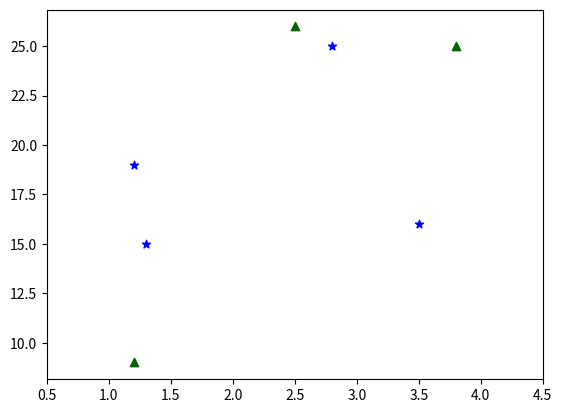

Python code for this plot:
# -*- coding: utf-8 -*-
"""
Created on Sat May 15 13:00:00 2021

[redacted]
"""

import matplotlib.pyplot as plt

#points of scattered plot  
plt.scatter ([0.3,3.8, 1.2, 2.5], [11, 25,9,26], color='darkgreen', marker='^')
plt.scatter ([1.3,2.8, 1.2,3.5], [15, 25,19,16], color='blue',marker='*')

#set Limits for xaxis
plt.xlim (0.5,4.5)

plt.show()
#plot the graph

#click Run !!